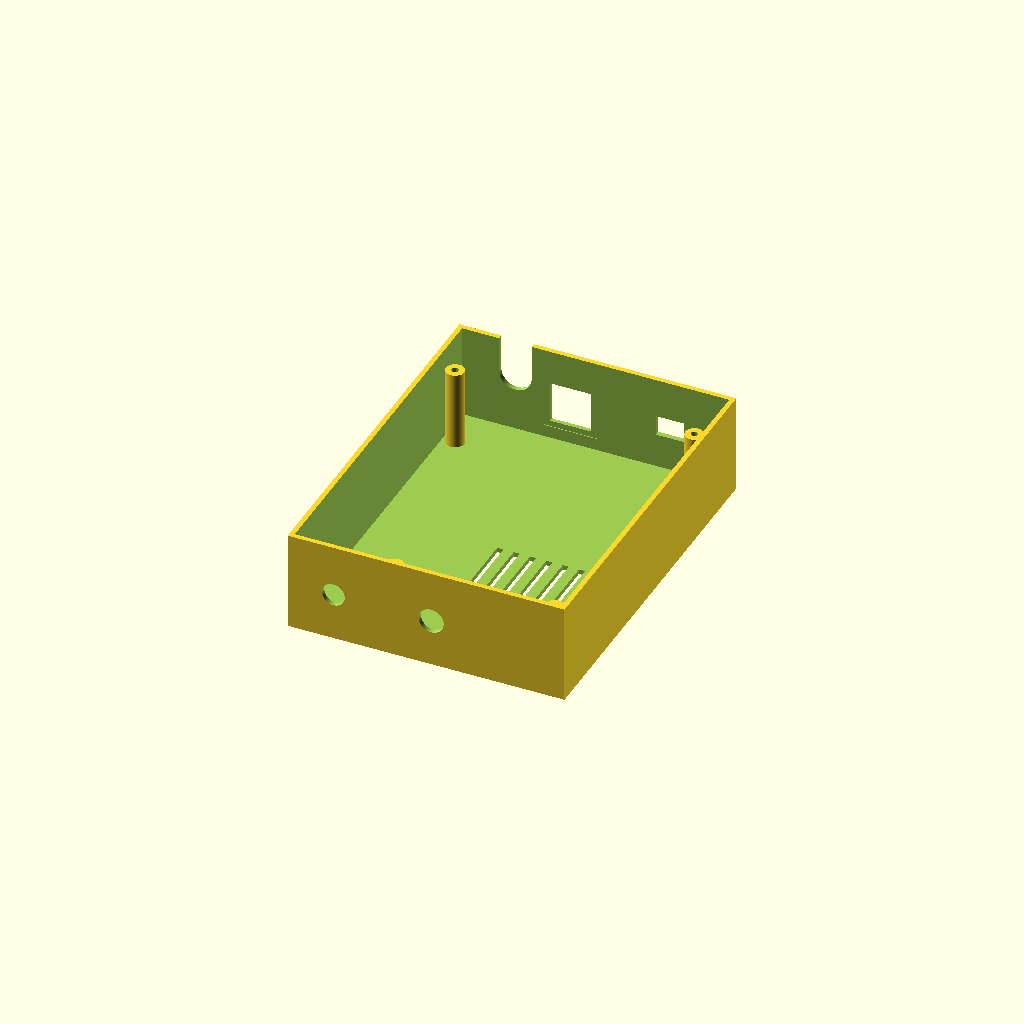
Cell 1: rendered with the file's own defaults.
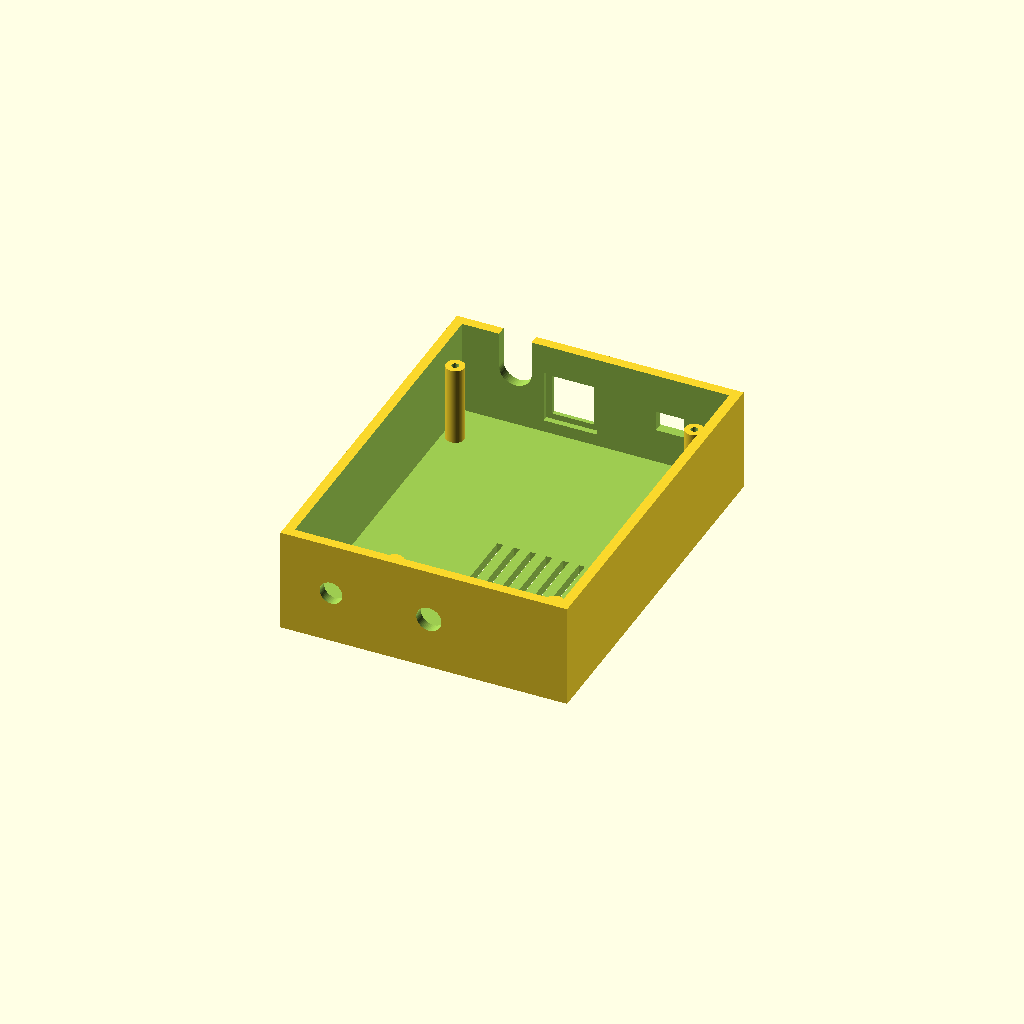
Cell 2: the same model with duvar = 4.8.
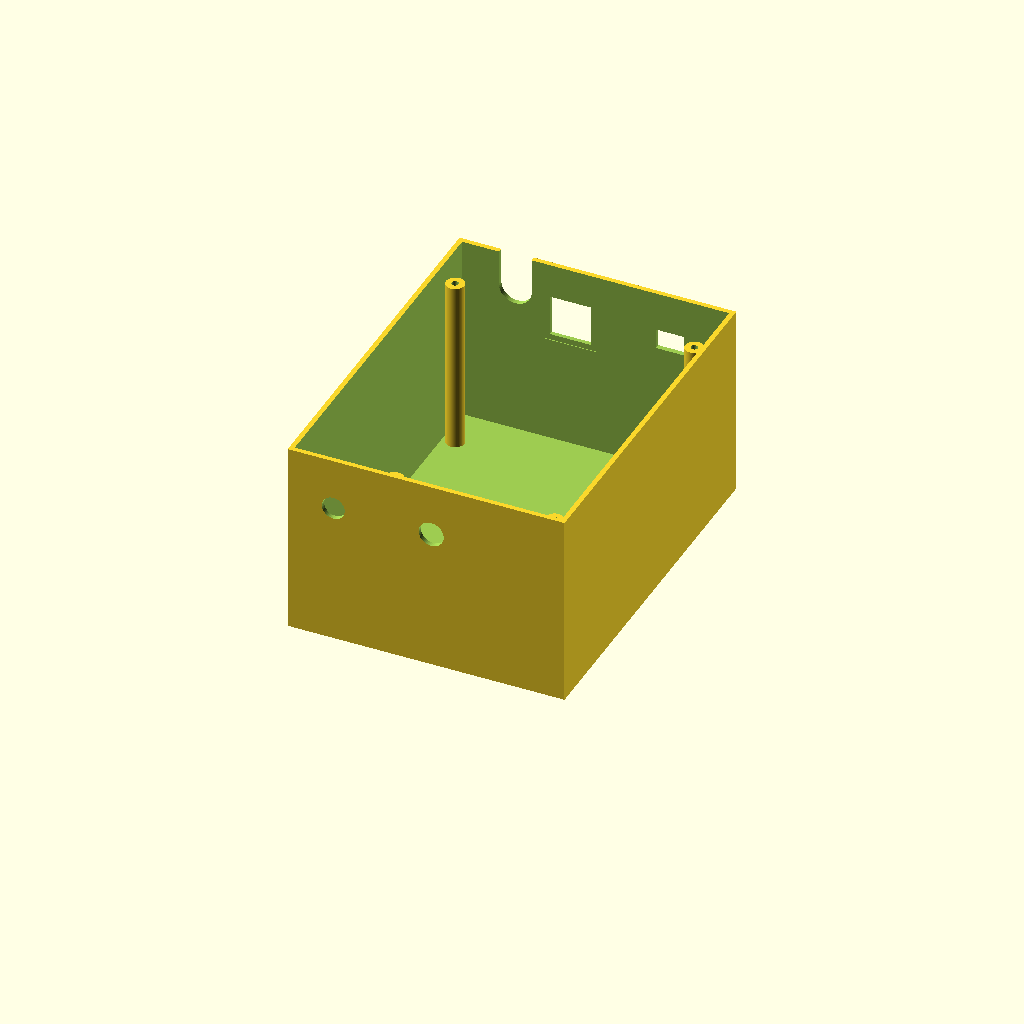
Cell 3 — ic_taban set to 94, the other parameters unchanged.
One fixed orthographic camera (rotation 55°, 0°, 25°; colour scheme Cornfield) for every cell.
OpenSCAD source file cad/main-box/cover.scad:
// Revize Body1 için kapak (Body3 yerine)
// Koordinatlar body1-revize.stl ile aynı: z=0 tabla, z arttıkça aşağı (masanın altına doğru).
// Kapak Body1 plakasının dış kenarını sarar, 4 köşede Body1'deki M3 insertlere vidalanır.

duvar   = 2.4;
bosluk  = 0.5;
plaka   = [[-247.5, 8.2], [-117.5, 183.2]];   // Body1 plaka dış sınırı (x, y)
ust_z   = 0.5;                                // kapak üst kenarı, tablanın 0.5 mm altı
ic_taban = 47;                                // motor ön plakası 45.3'e kadar iniyor
vida_noktalari = [[-124.5, 28.3], [-124.5, 175.3], [-241.8, 28.3], [-202.6, 176.3]];
insert_z = 8;                                 // Body1'de insert deliklerinin alt yüzü
mil = [-221.9, 15.1];                         // mil ekseni (x, z)
hc  = [-160, 160];  hc_aralik = 26;  hc_cap = 16.6;
esp_usb_x = -146;
/* [Arka duvar – panel montaj] */
sigorta_x = -180;  sigorta_delik = 12.3;   // 5x20 panel sigorta yuvası (12 mm gövde)
jak_x     = -228;  jak_delik     = 11.2;   // DC-022 5,5x2,1 panel jak (11 mm gövde)
panel_z   = 26;                            // tabladan aşağı mesafe (delik merkezi)
/* [Ön duvar – buton paneli RJ45 keystone] */
ks_delik = [20.3, 20.3];  ks_x = -195;  ks_z = 28;   // Digitus aletsiz keystone: gövde 20 x 20, mandallar 23, boy 36

$fn = 56;

x0 = plaka[0].x - bosluk;  x1 = plaka[1].x + bosluk;
y0 = plaka[0].y - bosluk;  y1 = plaka[1].y + bosluk;
alt_z = ic_taban + duvar;

module kapak() {
    difference() {
        union() {
            difference() {
                translate([x0 - duvar, y0 - duvar, ust_z]) cube([x1 - x0 + 2*duvar, y1 - y0 + 2*duvar, alt_z - ust_z]);
                translate([x0, y0, ust_z - 1]) cube([x1 - x0, y1 - y0, ic_taban - ust_z + 1]);
            }
            for (p = vida_noktalari) translate([p.x, p.y, insert_z + 0.2]) cylinder(d = 9, h = alt_z - insert_z - 0.2);
            for (sx = [-1,1], sy = [-1,1]) translate([hc.x + sx*24, hc.y + sy*11.5, ic_taban - 4]) cylinder(d = 3, h = 4.1);
        }
        // vida delikleri: alttan havşalı
        for (p = vida_noktalari) {
            translate([p.x, p.y, 0]) cylinder(d = 3.4, h = alt_z + 1);
            translate([p.x, p.y, insert_z + 0.2 + 6]) cylinder(d = 6.5, h = alt_z);
        }
        // kaplin / altıgen çıkışı (ön duvar), alttan yuvarlak U
        hull() {
            translate([mil.x, y0 + 1, mil.y + 3]) rotate([90, 0, 0]) cylinder(d = 16, h = duvar + 2);
            translate([mil.x - 8, y0 - duvar - 1, ust_z - 1]) cube([16, duvar + 2, 1]);
        }
        // HC-SR04 pencereleri
        for (s = [-1,1]) translate([hc.x + s*hc_aralik/2, hc.y, ic_taban - 1]) cylinder(d = hc_cap, h = duvar + 2);
        // buton paneli: RJ45 keystone (ön duvar, motor kaplini ile LM2596 arası)
        translate([ks_x - ks_delik[0]/2, y0 - duvar - 1, ks_z - ks_delik[1]/2]) cube([ks_delik[0], duvar + 2, ks_delik[1]]);
        translate([ks_x - 13, y0 - (duvar - 2.0), ks_z - 13]) cube([26, duvar, 26]);   // duvar keystone için içten 2,0 mm'ye incelir (mandal payı)
        // ESP32 USB (ön duvar)
        translate([esp_usb_x - 7, y0 - duvar - 1, 20]) cube([14, duvar + 2, 10]);
        // arka duvar: DC jak + dışarıdan değiştirilebilir sigorta
        translate([jak_x, y1 - 1, panel_z]) rotate([-90, 0, 0]) cylinder(d = jak_delik, h = duvar + 2);
        translate([sigorta_x, y1 - 1, panel_z]) rotate([-90, 0, 0]) cylinder(d = sigorta_delik, h = duvar + 2);
        // LM2596 ve röle için havalandırma (taban)
        for (i = [0:5]) translate([-190 + i*8, 95, ic_taban - 1]) cube([3, 40, duvar + 2]);
    }
}

// Baskı yönü: kapağın tabanı tablada
translate([0, 0, alt_z]) rotate([180, 0, 0]) kapak();   // ters çevir (aynalama değil)
Parameter table extracted from the source (name, type, default, range or options):
duvar: number, default 2.4
bosluk: number, default 0.5
ust_z: number, default 0.5
ic_taban: number, default 47
insert_z: number, default 8
mil: vector, default [-221.9, 15.1]
esp_usb_x: number, default -146
panel_z: number, default 26
